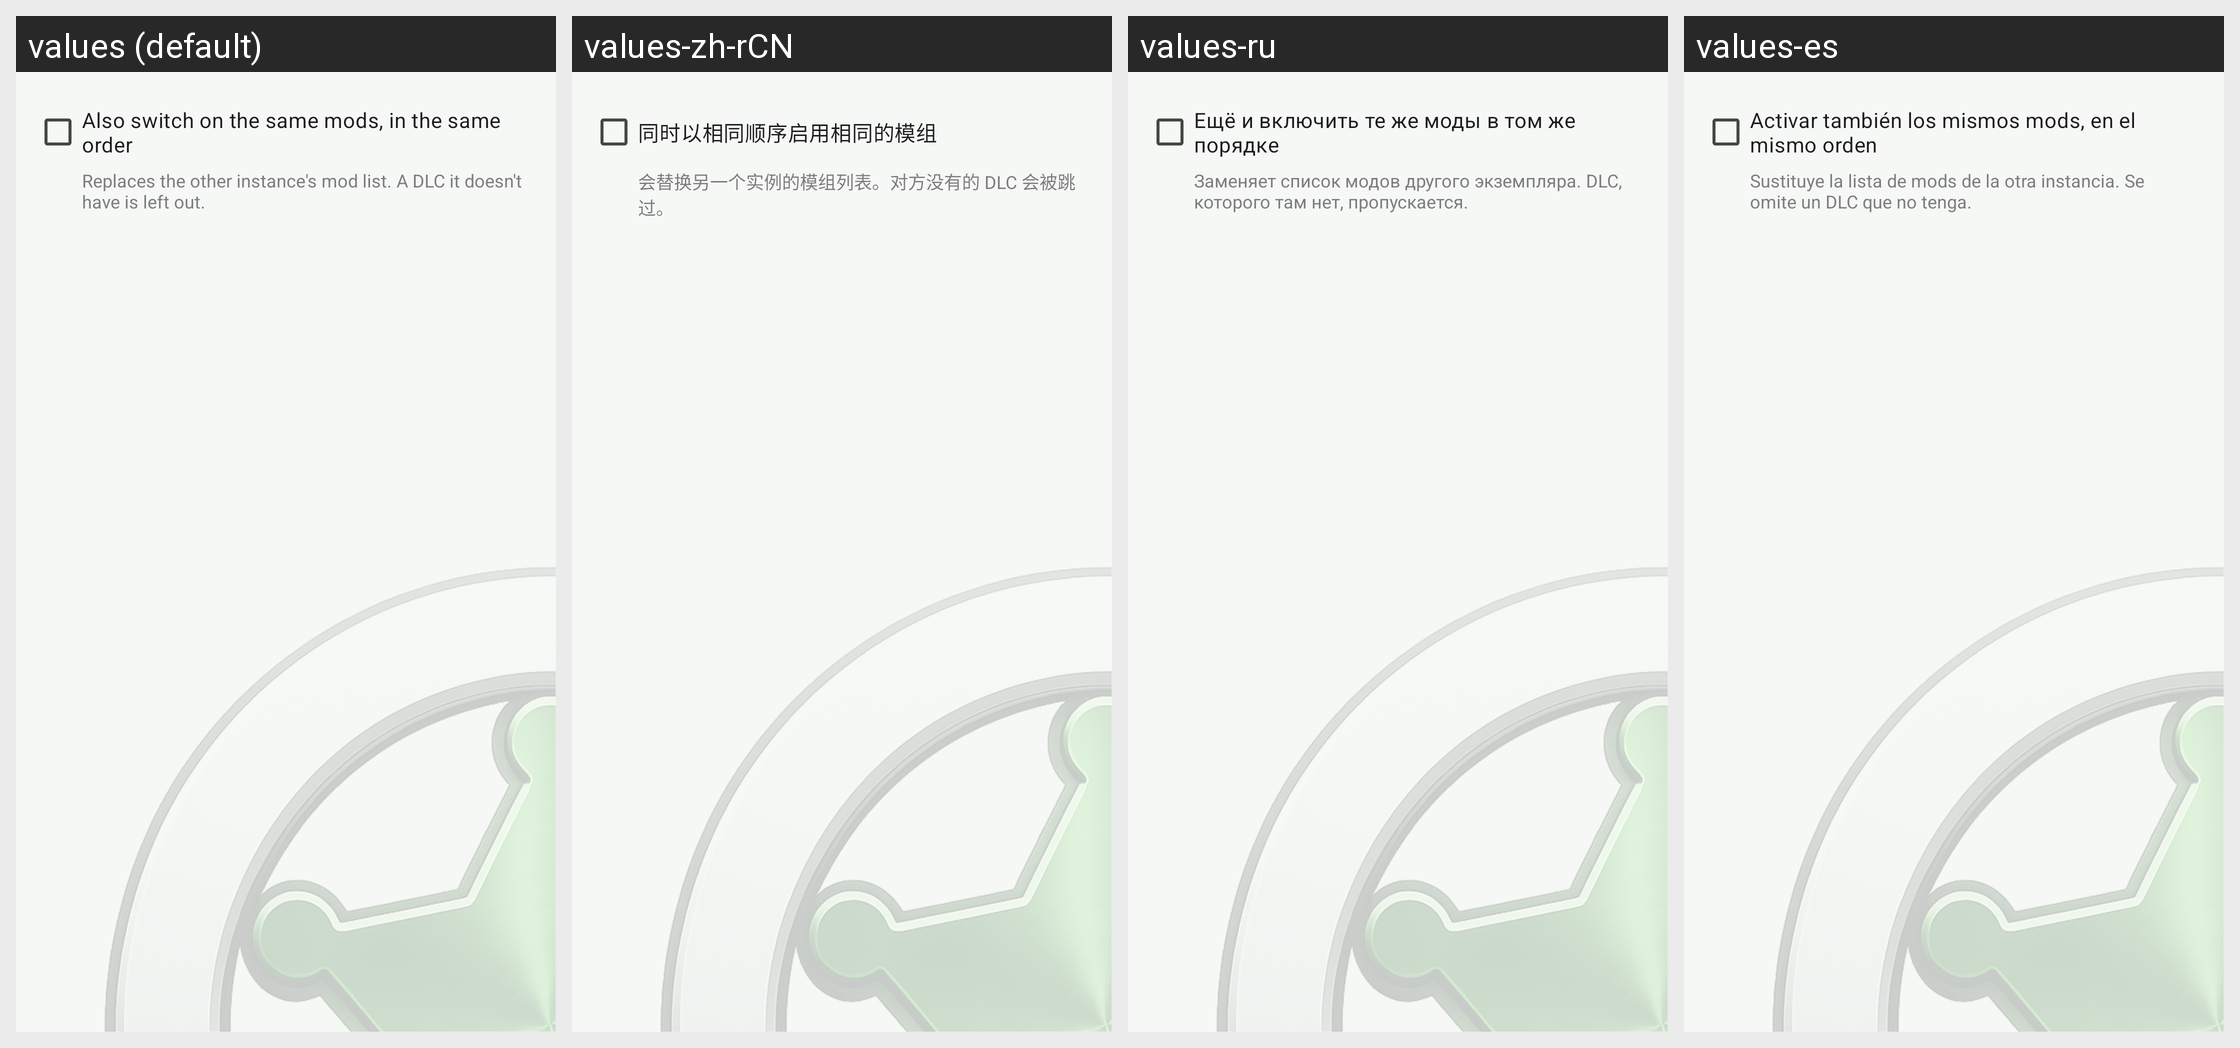

The same Android screen rendered under several of its app's locales, left to right. List the strings drawn on it with the default value and each locale's translation.
Android screen res/layout/dialog_mods_copy.xml rendered under 4 locales, left to right: values (default), values-zh-rCN, values-ru, values-es. Device: Nexus 5 (rendered at 1080×1920; each locale shown at half size, 540×960, under a caption strip naming it); theme AppTheme.
Other locales in the repository, not shown: values-pt.
Strings drawn on this screen, with the default value and each locale's value (text and hints the layout hard-codes, and strings that could not be matched under every locale, appear in the picture but are not listed):

mods_copy_order
  values: Also switch on the same mods, in the same order
  values-zh-rCN: 同时以相同顺序启用相同的模组
  values-ru: Ещё и включить те же моды в том же порядке
  values-es: Activar también los mismos mods, en el mismo orden

mods_copy_order_hint
  values: Replaces the other instance's mod list. A DLC it doesn't have is left out.
  values-zh-rCN: 会替换另一个实例的模组列表。对方没有的 DLC 会被跳过。
  values-ru: Заменяет список модов другого экземпляра. DLC, которого там нет, пропускается.
  values-es: Sustituye la lista de mods de la otra instancia. Se omite un DLC que no tenga.
